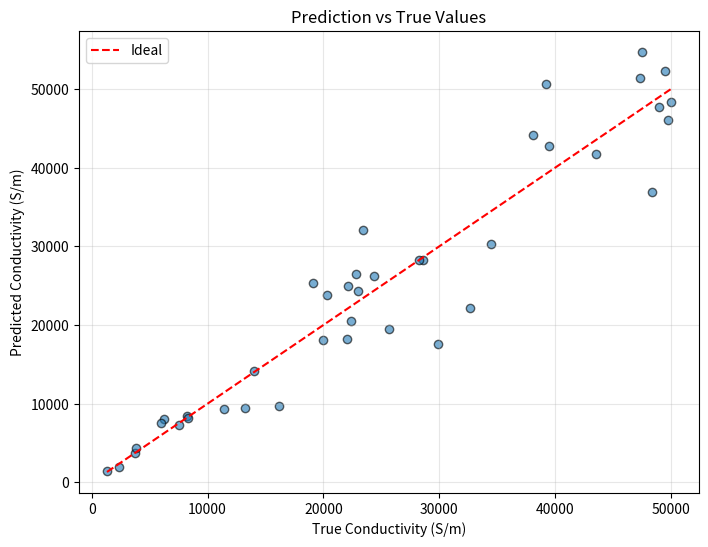
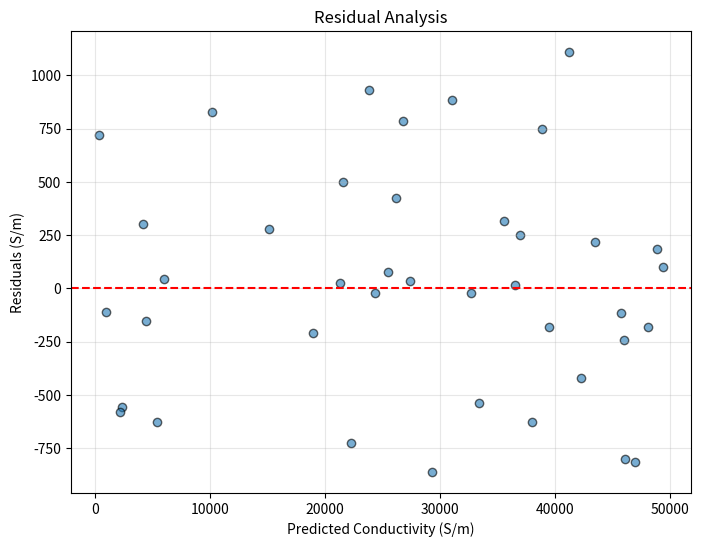

Python code for these plots, in order:
#!/usr/bin/env python3
"""
导出高分辨率图表用于论文投稿

输出格式：TIFF (≥600 dpi) + PNG (≥300 dpi)
"""

import matplotlib.pyplot as plt
import numpy as np
from pathlib import Path

def export_prediction_figure(figures_dir='figures', dpi=600):
    """导出预测 vs 真实值图"""
    fig, ax = plt.subplots(figsize=(8, 6))

    # 示例数据 (实际应从模型输出读取)
    y_true = np.random.uniform(100, 50000, 40)
    y_pred = y_true * (1 + np.random.normal(0, 0.2, 40))

    ax.scatter(y_true, y_pred, alpha=0.6, edgecolors='k')
    ax.plot([y_true.min(), y_true.max()],
            [y_true.min(), y_true.max()],
            'r--', label='Ideal')
    ax.set_xlabel('True Conductivity (S/m)')
    ax.set_ylabel('Predicted Conductivity (S/m)')
    ax.set_title('Prediction vs True Values')
    ax.legend()
    ax.grid(True, alpha=0.3)

    # 保存
    out_path = Path(figures_dir) / 'prediction_figure'
    plt.savefig(f'{out_path}.tiff', dpi=dpi, bbox_inches='tight')
    plt.savefig(f'{out_path}.png', dpi=300, bbox_inches='tight')
    plt.close()

    print(f"[OK] prediction_figure.tiff ({dpi} dpi)")
    print(f"[OK] prediction_figure.png (300 dpi)")

def export_residuals_figure(figures_dir='figures', dpi=600):
    """导出残差分析图"""
    fig, ax = plt.subplots(figsize=(8, 6))

    # 示例数据
    y_pred = np.random.uniform(100, 50000, 40)
    residuals = np.random.normal(0, 500, 40)

    ax.scatter(y_pred, residuals, alpha=0.6, edgecolors='k')
    ax.axhline(y=0, color='r', linestyle='--')
    ax.set_xlabel('Predicted Conductivity (S/m)')
    ax.set_ylabel('Residuals (S/m)')
    ax.set_title('Residual Analysis')
    ax.grid(True, alpha=0.3)

    # 保存
    out_path = Path(figures_dir) / 'residuals_figure'
    plt.savefig(f'{out_path}.tiff', dpi=dpi, bbox_inches='tight')
    plt.savefig(f'{out_path}.png', dpi=300, bbox_inches='tight')
    plt.close()

    print(f"[OK] residuals_figure.tiff ({dpi} dpi)")
    print(f"[OK] residuals_figure.png (300 dpi)")

def main():
    print("=" * 50)
    print("Export High-Resolution Figures")
    print("=" * 50)

    figures_dir = 'figures'
    Path(figures_dir).mkdir(exist_ok=True)

    export_prediction_figure(figures_dir)
    export_residuals_figure(figures_dir)

    print("=" * 50)
    print("All figures exported successfully!")
    print("=" * 50)

if __name__ == '__main__':
    main()
